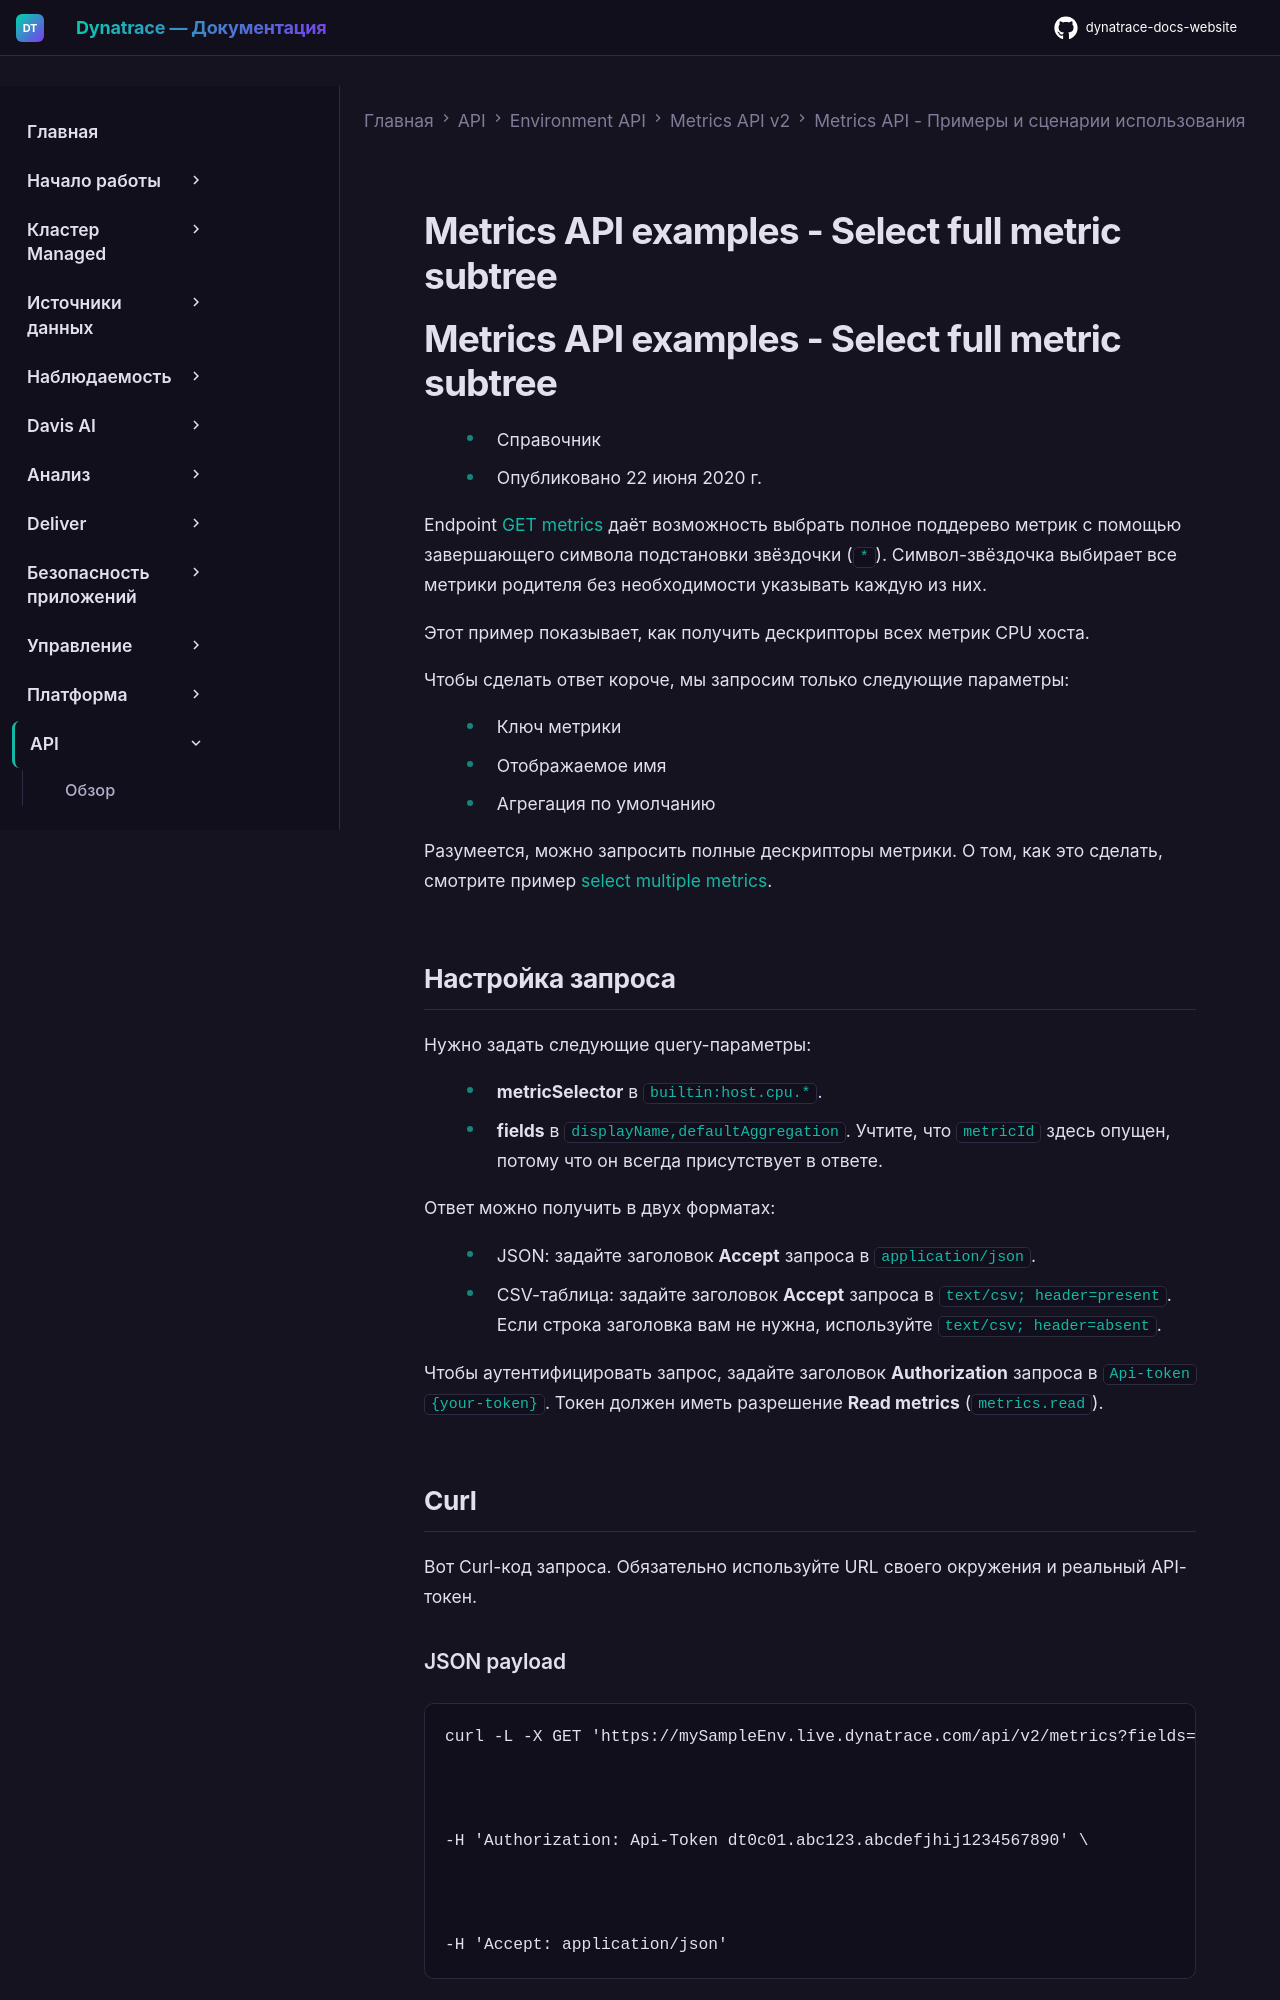

repository: Yerkebulan-Ardabayev/dynatrace-docs-website · page: managed-ru/dynatrace-api/environment-api/metric-v2/examples/select-subtree/index.html · generator: mkdocs

---
title: Metrics API examples - Select full metric subtree
source: https://docs.dynatrace.com/managed/dynatrace-api/environment-api/metric-v2/examples/select-subtree
scraped: 2026-05-12T12:10:08.554496
---

# Metrics API examples - Select full metric subtree
